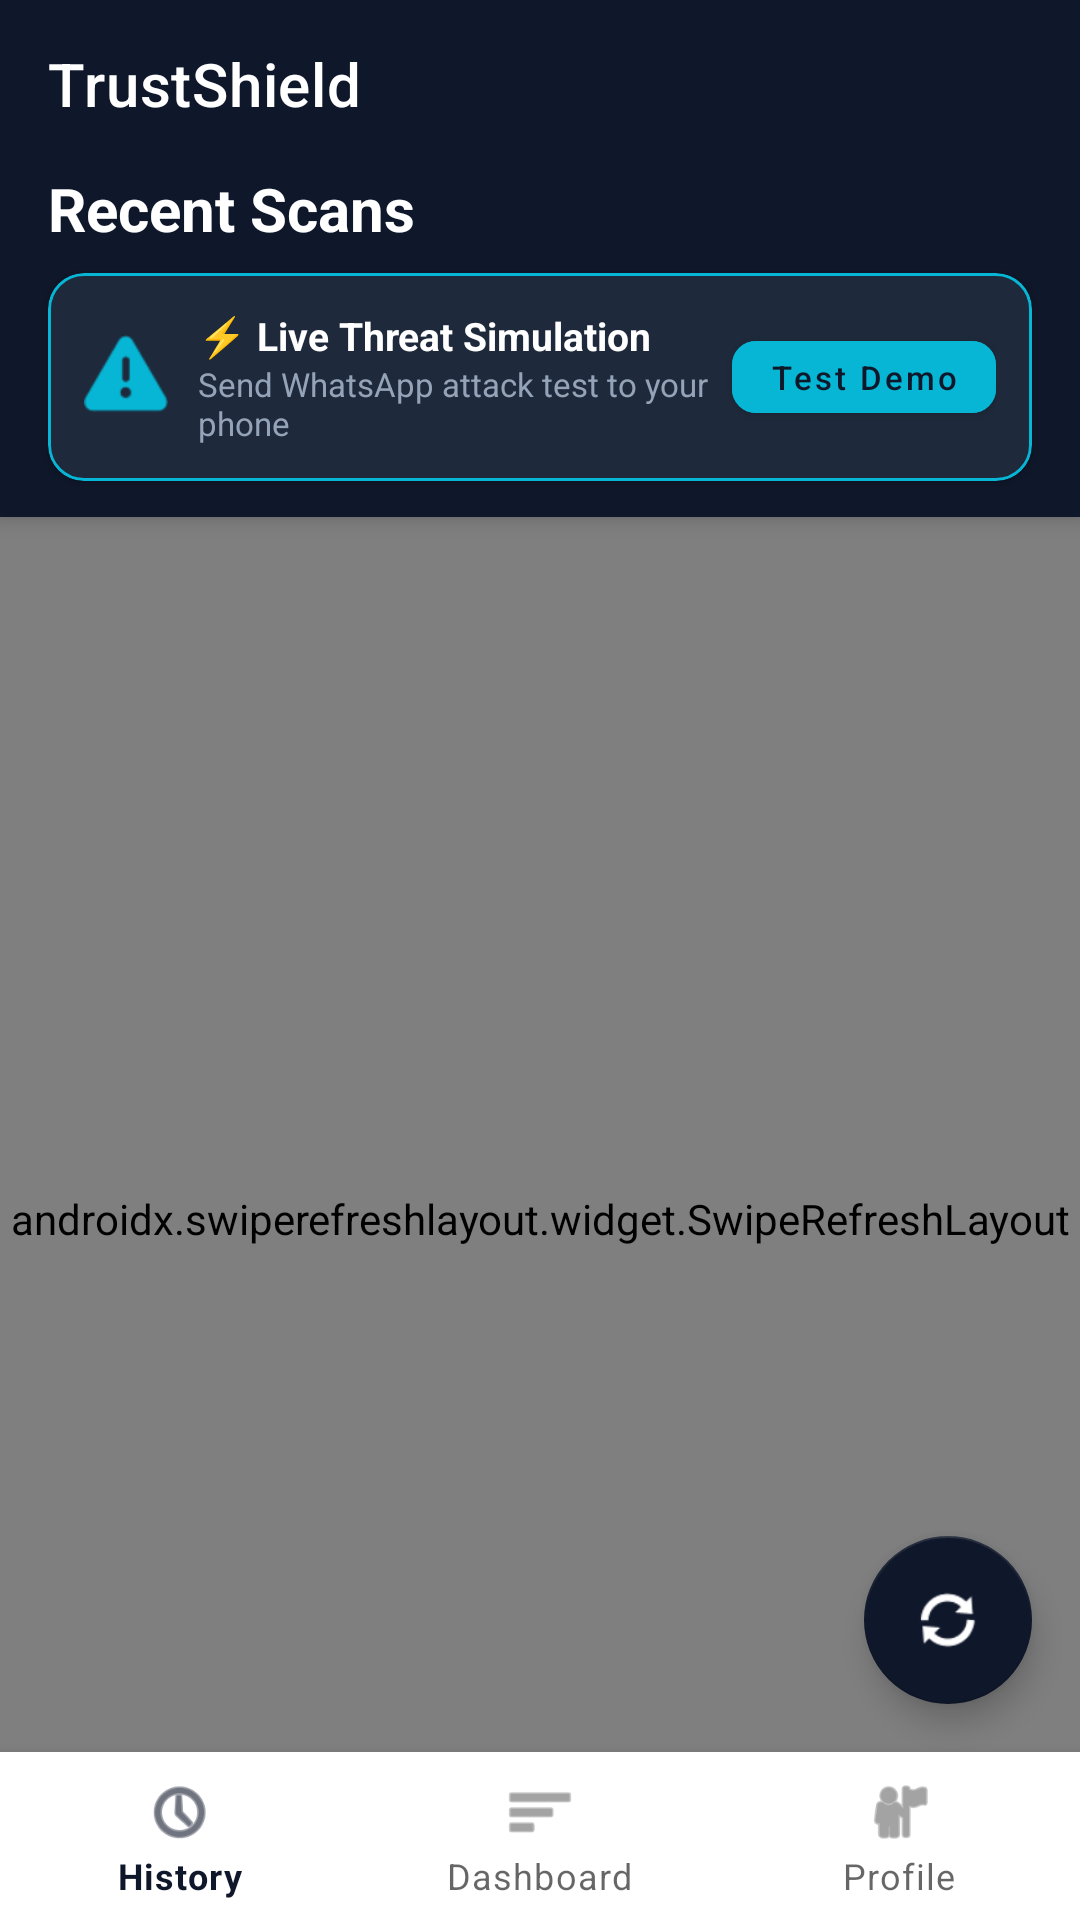

Here is an Android app screen rendered from its layout file. Give the layout XML and the strings, colors and styles it references.
<!-- AndroidManifest.xml: activity theme Theme.TrustShield -->
<!-- res/layout/activity_home.xml -->
<?xml version="1.0" encoding="utf-8"?>
<androidx.coordinatorlayout.widget.CoordinatorLayout xmlns:android="http://schemas.android.com/apk/res/android"
    xmlns:app="http://schemas.android.com/apk/res-auto"
    android:layout_width="match_parent"
    android:layout_height="match_parent"
    android:fitsSystemWindows="true"
    android:background="#F8F9FA">

    <com.google.android.material.appbar.AppBarLayout
        android:layout_width="match_parent"
        android:layout_height="wrap_content"
        android:background="?attr/colorPrimary"
        app:elevation="4dp">

        <androidx.appcompat.widget.Toolbar
            android:id="@+id/toolbar"
            android:layout_width="match_parent"
            android:layout_height="?attr/actionBarSize"
            app:title="TrustShield"
            app:titleTextColor="@android:color/white" />
            
        <TextView
            android:layout_width="match_parent"
            android:layout_height="wrap_content"
            android:paddingHorizontal="16dp"
            android:paddingBottom="8dp"
            android:text="Recent Scans"
            android:textColor="@android:color/white"
            android:textSize="20sp"
            android:textStyle="bold" />

        <com.google.android.material.card.MaterialCardView
            android:id="@+id/card_live_simulation"
            android:layout_width="match_parent"
            android:layout_height="wrap_content"
            android:layout_marginHorizontal="16dp"
            android:layout_marginBottom="12dp"
            app:cardCornerRadius="12dp"
            app:cardElevation="2dp"
            app:cardBackgroundColor="#1E293B"
            app:strokeColor="#06B6D4"
            app:strokeWidth="1dp">

            <LinearLayout
                android:layout_width="match_parent"
                android:layout_height="wrap_content"
                android:orientation="horizontal"
                android:padding="12dp"
                android:gravity="center_vertical">

                <ImageView
                    android:layout_width="28dp"
                    android:layout_height="28dp"
                    android:src="@android:drawable/ic_dialog_alert"
                    app:tint="#06B6D4" />

                <LinearLayout
                    android:layout_width="0dp"
                    android:layout_height="wrap_content"
                    android:layout_weight="1"
                    android:layout_marginStart="10dp"
                    android:orientation="vertical">

                    <TextView
                        android:layout_width="wrap_content"
                        android:layout_height="wrap_content"
                        android:text="⚡ Live Threat Simulation"
                        android:textColor="@android:color/white"
                        android:textSize="13sp"
                        android:textStyle="bold" />

                    <TextView
                        android:layout_width="wrap_content"
                        android:layout_height="wrap_content"
                        android:text="Send WhatsApp attack test to your phone"
                        android:textColor="#94A3B8"
                        android:textSize="11sp" />
                </LinearLayout>

                <com.google.android.material.button.MaterialButton
                    android:id="@+id/btn_trigger_simulation"
                    android:layout_width="wrap_content"
                    android:layout_height="36dp"
                    android:text="Test Demo"
                    android:textSize="11sp"
                    android:paddingHorizontal="12dp"
                    android:textAllCaps="false"
                    app:cornerRadius="8dp"
                    android:backgroundTint="#06B6D4"
                    android:textColor="#0F172A" />
            </LinearLayout>
        </com.google.android.material.card.MaterialCardView>
    </com.google.android.material.appbar.AppBarLayout>

    <androidx.swiperefreshlayout.widget.SwipeRefreshLayout
        android:id="@+id/swipe_refresh_layout"
        android:layout_width="match_parent"
        android:layout_height="match_parent"
        app:layout_behavior="@string/appbar_scrolling_view_behavior">

        <FrameLayout
            android:layout_width="match_parent"
            android:layout_height="match_parent"
            android:paddingBottom="56dp"> 

            <androidx.recyclerview.widget.RecyclerView
                android:id="@+id/recycler_link_history"
                android:layout_width="match_parent"
                android:layout_height="match_parent"
                android:clipToPadding="false"
                android:paddingTop="8dp"
                android:paddingBottom="88dp" /> 

            
            <LinearLayout
                android:id="@+id/empty_state_container"
                android:layout_width="match_parent"
                android:layout_height="wrap_content"
                android:layout_gravity="center"
                android:orientation="vertical"
                android:gravity="center"
                android:visibility="gone"
                android:padding="32dp">

                <ImageView
                    android:layout_width="80dp"
                    android:layout_height="80dp"
                    android:src="@android:drawable/ic_dialog_info"
                    app:tint="#BDBDBD"
                    android:layout_marginBottom="16dp" />

                <TextView
                    android:id="@+id/tv_empty_state"
                    android:layout_width="wrap_content"
                    android:layout_height="wrap_content"
                    android:text="No scan history found"
                    android:textSize="16sp"
                    android:textColor="#888888"
                    android:textAlignment="center" />
                    
                <TextView
                    android:layout_width="wrap_content"
                    android:layout_height="wrap_content"
                    android:text="Your recently scanned links will appear here"
                    android:textSize="14sp"
                    android:textColor="#AAAAAA"
                    android:layout_marginTop="8dp"
                    android:textAlignment="center" />
            </LinearLayout>
        </FrameLayout>
    </androidx.swiperefreshlayout.widget.SwipeRefreshLayout>

    
    <com.google.android.material.floatingactionbutton.FloatingActionButton
        android:id="@+id/fab_scan"
        android:layout_width="wrap_content"
        android:layout_height="wrap_content"
        android:layout_gravity="bottom|end"
        android:layout_marginEnd="16dp"
        android:layout_marginBottom="72dp"
        android:contentDescription="Manual Scan"
        android:src="@android:drawable/ic_popup_sync"
        app:tint="@android:color/white"
        app:backgroundTint="?attr/colorPrimary"
        app:elevation="6dp"
        app:pressedTranslationZ="12dp" />
        
    
    <com.google.android.material.bottomnavigation.BottomNavigationView
        android:id="@+id/bottom_navigation"
        android:layout_width="match_parent"
        android:layout_height="wrap_content"
        android:layout_gravity="bottom"
        android:background="@android:color/white"
        app:elevation="8dp"
        app:menu="@menu/bottom_nav_menu" />

</androidx.coordinatorlayout.widget.CoordinatorLayout>
<!-- resources referenced by this layout -->
<resources>
  <style name="Theme.TrustShield" parent="Theme.MaterialComponents.Light.NoActionBar">
          <item name="colorPrimary">@color/primary_navy</item>
          <item name="colorPrimaryVariant">@color/primary_navy_dark</item>
          <item name="colorSecondary">@color/accent_cyan</item>
          <item name="colorSecondaryVariant">@color/accent_cyan_dark</item>
          <item name="colorError">#B00020</item>
          <item name="colorSurface">#FFFFFF</item>
          <item name="colorOnPrimary">#FFFFFF</item>
          <item name="colorOnSecondary">#FFFFFF</item>
          <item name="colorOnError">#FFFFFF</item>
          <item name="colorOnSurface">#000000</item>
          <item name="android:statusBarColor">@color/primary_navy_dark</item>
      </style>
  <color name="primary_navy">#0F172A</color>
  <color name="primary_navy_dark">#0B1120</color>
  <color name="accent_cyan">#06B6D4</color>
  <color name="accent_cyan_dark">#0891B2</color>
</resources>
